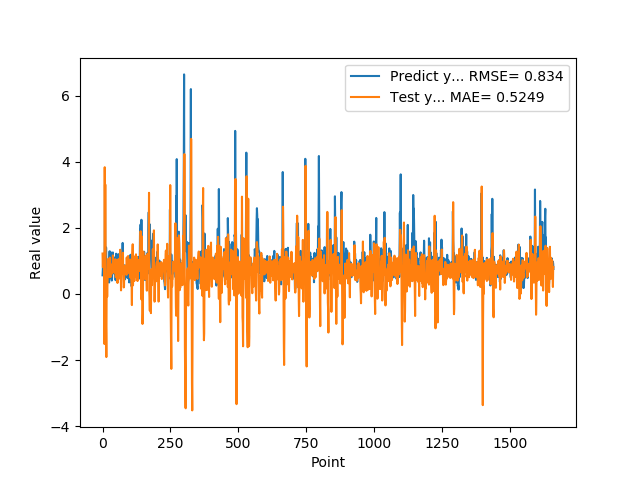

Values plotted in this chart, from the file beside it:
5.654720067979999154e-01, 1.225134325320525130e+00
7.307389974590000614e-01, 8.132249321628138850e-01
1.074290990829999792e+00, 8.160848142276673212e-01
9.521890282630000035e-01, 9.359258649365675975e-01
9.879170060160000766e-01, 9.320531244043196439e-01
1.011654973029999960e+00, 9.823681274980394784e-01
0.000000000000000000e+00, 9.043407591990221261e-01
7.643579840659999736e-01, -1.515960320243690873e+00
7.788103222849999119e-01, 3.839930895016375967e+00
3.306220054629999794e+00, 1.151162544344340066e+00
1.055441975589999970e+00, 3.316594828726751487e+00
7.543110251430000801e-01, 1.397919262122170991e+00
7.915459871289999283e-01, -7.141222478294459997e-01
1.409499049189999909e+00, -1.188840141998821487e+00
8.875439763070001042e-01, -1.910886242568371252e+00
6.401469707490000660e-01, -1.280476352575078691e-01
5.082880258560000808e-01, 2.851483600119820161e-01
8.640019893649999450e-01, -8.394289795164881773e-02
5.725920200349999822e-01, 2.047383358450339530e-01
8.469420075419999971e-01, 5.610882107407423325e-01
9.181020259860001032e-01, 1.042024907778221321e+00
7.976629734039999420e-01, 1.065010144708016693e+00
9.608020186419998776e-01, 9.091636277668836419e-01
9.555831551549999192e-01, 9.650709212482651012e-01
3.470349907879999862e-01, 8.671356489221506703e-01
9.546210169789999256e-01, 5.173745572298209527e-01
1.293938040730000072e+00, 9.701762206582013048e-01
5.251880288119999962e-01, 1.102206154756309120e+00
4.773890078070000542e-01, 6.775566298127454479e-01
1.275226235389999907e+00, 5.105889803663063997e-01
8.723750114439999814e-01, 8.427377936944846493e-01
8.355640172959999390e-01, 8.865805366039782864e-01
7.321749925609999377e-01, 8.906487958319162512e-01
7.640249729160000225e-01, 6.252220707041268311e-01
4.072830080990000323e-01, 8.485494261542865235e-01
4.752210080619999610e-01, 6.642053603640163395e-01
8.781340122220000488e-01, 6.250266520630101130e-01
7.414129972460000717e-01, 7.662668854675362962e-01
1.258002042770000051e+00, 1.168173079971657868e+00
1.069700956339999953e+00, 1.053954937451698770e+00
7.274609804150000691e-01, 9.061113315853187578e-01
7.892770171170000459e-01, 6.683593289346181354e-01
6.237750053410000550e-01, 8.411485443416996111e-01
6.914690136910000007e-01, 6.967693077403934732e-01
8.557710051540000640e-01, 7.269455616958523381e-01
7.093830108640000187e-01, 1.041073894610906381e+00
1.014547944070000041e+00, 6.414523050875085008e-01
1.115731000900000103e+00, 9.177412537515393653e-01
4.182830154900000208e-01, 1.046453557640901533e+00
1.002280950550000105e+00, 5.081785666657684386e-01
1.218860983849999968e+00, 8.991881866048877514e-01
1.143296003339999922e+00, 6.023382798668026616e-01
6.528189778330000248e-01, 1.028793388652299523e+00
6.746559739110000731e-01, 8.180646497704977538e-01
6.009536385540000802e-01, 6.197261970185112823e-01
6.694570183749999348e-01, 3.332319494775722313e-01
6.538079977039999990e-01, 9.963365302400852830e-01
7.814120054240000224e-01, 7.066284943652342276e-01
1.206303954120000022e+00, 6.174253350669793861e-01
8.469259738919999725e-01, 1.058816436944589823e+00
8.286409974099999687e-01, 9.600723041839527294e-01
... 1,599 more rows
